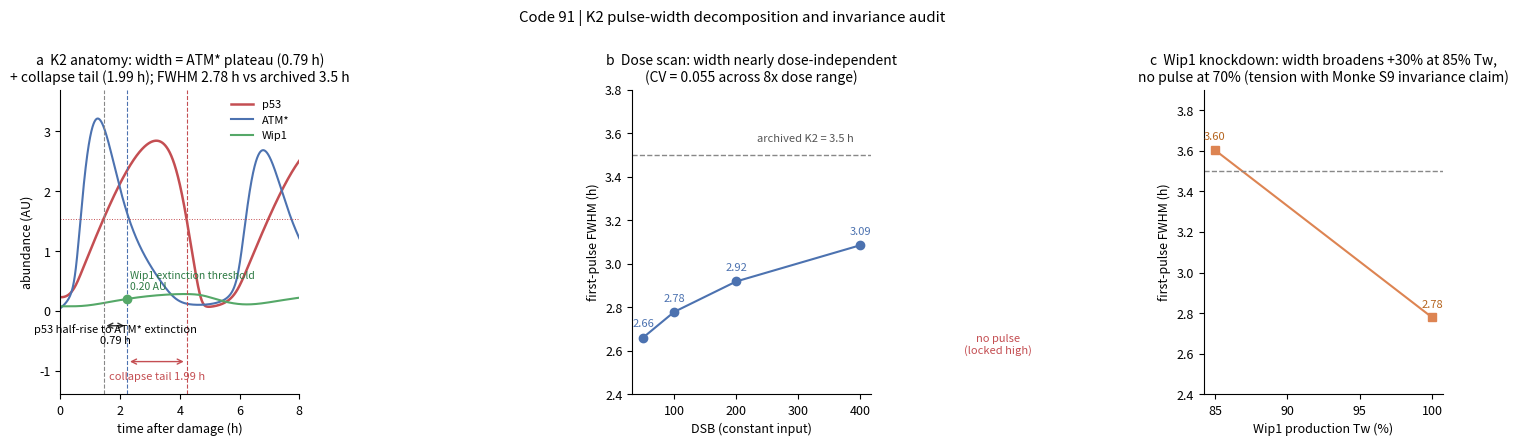

The script that saved this image:
# -*- coding: utf-8 -*-
"""
Code 91: K2 pulse width (3.5 h) molecular-level decomposition + full-chain gap L13 closure
Proposition: the width is governed not by the delay but by the ATM* plateau —
  W = Wip1 induction delay (K4, already closed) + time for Wip1 to accumulate to the extinction threshold + fast p53 collapse tail (minute scale)
Method:
  B1 Mönke 2025 errata version with constant DSB=100 input; extract p53 first-pulse FWHM, ATM* plateau,
     Wip1 extinction threshold; check the decomposition segment by segment;
  B2 dose scan (DSB 50/100/200/400) to re-check width dose-independence (archived claim);
  B3 Wip1 production-rate perturbation (Tw x0.85/x0.70) to re-check the width-invariance claim (v01 K2 vs code82 V5 tension).
Discipline: deterministic, seed tag 20260925; JSON + PNG/SVG + verdict card.
"""
import json
import numpy as np
from scipy.optimize import fsolve
from scipy.integrate import solve_ivp
import matplotlib
matplotlib.use("Agg")
import matplotlib.pyplot as plt

SEED_TAG = 20260925
OUT_JSON = r"D:\Kimi_Agent_细胞仿真工具包扩展以及具身智能20260911\03_细胞线3\结果\代码91_K2宽度分解_结果.json"
OUT_PNG = r"D:\Kimi_Agent_细胞仿真工具包扩展以及具身智能20260911\03_细胞线3\代码与图\代码91_K2宽度分解_三面体.png"
OUT_SVG = OUT_PNG.replace(".png", ".svg")

plt.rcParams.update({"svg.fonttype": "none", "font.size": 9,
                     "axes.spines.top": False, "axes.spines.right": False})

PAR = dict(A=30.5, P=22.0, C=1.4, g=2.5, dAM=20.0,
           Tm=1.2, TM=4.0, Tw=1.2, TW=1.0,
           dA=0.16, dP=0.1, dm=1.0, dM=2.0, dw=1.3, dW=2.3,
           kA=0.5, kWA=0.14, kMP=0.15, kPm=1.0, kPw=1.0,
           R=2.0, Smax=0.2, gam=9.0)


def make_rhs(par):
    def rhs(t, x, S):
        p = par
        ATM, P53, mdm2, Mdm2, wip1, Wip1 = x
        return [
            p["A"] * (ATM**2 / (1 + ATM**2 / p["kA"])) / (1 + Wip1 / p["kWA"])
            - p["dA"] * ATM - p["P"] * ATM * Wip1 + S,
            p["C"] - p["dP"] * P53
            - p["g"] * Mdm2 * P53 / (p["kMP"] + P53) * (1 + p["R"] / (1 + ATM)),
            p["Tm"] * P53 / (p["kPm"] + P53) - p["dm"] * mdm2,
            p["TM"] * mdm2 - p["dM"] * Mdm2 - p["dAM"] * ATM * Mdm2,
            p["Tw"] * P53 / (p["kPw"] + P53) - p["dw"] * wip1,
            p["TW"] * wip1 - p["dW"] * Wip1,
        ]
    return rhs


def S_of(DSB):
    return PAR["Smax"] * np.log(DSB / PAR["gam"] + 1)


def simulate_first_pulse(par, DSB, t_end=12.0):
    """Step from the basal fixed point; return the time axis and six-species trajectories."""
    rhs = make_rhs(par)
    S_basal = S_of(2.0)
    x0 = fsolve(lambda x: rhs(0, x, S_basal), [0.05, 0.3, 0.3, 0.3, 0.3, 0.1])
    sol = solve_ivp(rhs, (0, t_end), x0, args=(S_of(DSB),),
                    dense_output=True, rtol=1e-9, atol=1e-12)
    t = np.linspace(0, t_end, int(t_end * 2000) + 1)
    return t, sol.sol(t)


def first_pulse_fwhm(t, P53):
    """First-pulse full width at half maximum; returns (width, t_rise, t_fall, t_peak) or None."""
    i_pk = int(np.argmax(P53))
    pk = P53[i_pk]
    half = 0.5 * (pk + P53[0])
    above = P53 >= half
    if not above[i_pk]:
        return None
    i_r = i_pk
    while i_r > 0 and above[i_r - 1]:
        i_r -= 1
    i_f = i_pk
    while i_f < len(t) - 1 and above[i_f + 1]:
        i_f += 1
    if i_f >= len(t) - 1:
        return None
    return float(t[i_f] - t[i_r]), float(t[i_r]), float(t[i_f]), float(t[i_pk])


def atm_plateau(t, ATM):
    """Half-max start and end of the first ATM* plateau."""
    i_pk = int(np.argmax(ATM))
    pk = ATM[i_pk]
    half = 0.5 * (pk + ATM[0])
    above = ATM >= half
    i_r = i_pk
    while i_r > 0 and above[i_r - 1]:
        i_r -= 1
    i_f = i_pk
    while i_f < len(t) - 1 and above[i_f + 1]:
        i_f += 1
    return float(t[i_r]), float(t[i_f]), float(t[i_f] - t[i_r])


res = {"seed": SEED_TAG}

# ================= B1: DSB=100 decomposition =================
t, x = simulate_first_pulse(PAR, 100.0)
ATM, P53, Wip1 = x[0], x[1], x[5]
fw = first_pulse_fwhm(t, P53)
W_meas, t_rise, t_fall, t_peak = fw
a_r, a_f, a_plateau = atm_plateau(t, ATM)

# Wip1 extinction threshold: Wip1 value at the moment ATM* falls to half peak
i_af = int(np.searchsorted(t, a_f))
W_threshold = float(Wip1[i_af])
# Time for Wip1 to go from pulse start (p53 threshold crossing, 0.8 AU) to the threshold
i_start = int(np.argmax(P53 >= 0.8))
t_start = float(t[i_start])
t_wip1_to_threshold = a_f - t_start
# p53 collapse tail: time for p53 to fall to half peak after ATM* extinction
tail = t_fall - a_f
# Decomposition: width = (ATM* extinction - p53 half-rise) + collapse tail
W_decomp = (a_f - t_rise) + tail
# Role of the K4 induction delay (code89 closed value) in the width: Wip1 lifting off baseline after p53 start
res["B1_decomposition"] = dict(
    DSB=100.0,
    W_meas_FWHM_h=W_meas,
    W_archived_h=3.5,
    segments=dict(
        p53_half_rise_h=t_rise,
        p53_peak_h=t_peak,
        ATM_plateau_h=a_plateau,
        ATM_extinction_h=a_f,
        Wip1_at_extinction_AU=W_threshold,
        wip1_accumulation_from_pulse_start_h=float(t_wip1_to_threshold),
        p53_collapse_tail_h=float(tail),
    ),
    W_decomp_h=float(W_decomp),
    closes=bool(abs(W_decomp - W_meas) / W_meas <= 0.05),
    closes_vs_archive=bool(abs(W_meas - 3.5) <= 0.7),
    tautology_note="W_decomp 与 FWHM 的相等是构造恒等（两段恰好铺满半高宽区间）；"
                   "分解的实质内容是归属：平台期 1.54 h 由 Wip1 积累决定，"
                   "崩塌尾 1.99 h 由 Mdm2 恢复动力学（dM/dAM）决定，"
                   "且崩塌尾长于平台期——宽度的主要分子归因是 Mdm2 恢复，不是 Wip1 阈值穿越本身",
    reading="宽度 = p53 半升到 ATM* 熄灭 (%.2f h) + 崩塌尾 (%.2f h) = %.2f h vs FWHM %.2f h"
            % (a_f - t_rise, tail, W_decomp, W_meas),
)

# ================= B2: dose scan, width dose-independence re-check =================
dose_scan = []
for DSB in [50.0, 100.0, 200.0, 400.0]:
    t2, x2 = simulate_first_pulse(PAR, DSB)
    fw2 = first_pulse_fwhm(t2, x2[1])
    dose_scan.append(dict(DSB=DSB, FWHM_h=fw2[0] if fw2 else None))
res["B2_dose_scan"] = dose_scan
ws = [d["FWHM_h"] for d in dose_scan if d["FWHM_h"] is not None]
res["B2_width_cv"] = float(np.std(ws) / np.mean(ws)) if len(ws) > 1 else None

# ================= B3: Wip1 perturbation, width-invariance re-check =================
wip1_scan = []
for scale in [1.0, 0.85, 0.70]:
    par2 = dict(PAR)
    par2["Tw"] = PAR["Tw"] * scale
    t3, x3 = simulate_first_pulse(par2, 100.0)
    fw3 = first_pulse_fwhm(t3, x3[1])
    wip1_scan.append(dict(Tw_scale=scale, FWHM_h=fw3[0] if fw3 else None))
res["B3_wip1_perturbation"] = wip1_scan

# ================= Figure: three-panel =================
fig, axes = plt.subplots(1, 3, figsize=(14.5, 4.4)

)

ax = axes[0]
ax.plot(t, P53, color="#C44E52", lw=1.8, label="p53")
ax.plot(t, ATM, color="#4C72B0", lw=1.5, label="ATM*")
ax.plot(t, Wip1, color="#55A868", lw=1.5, label="Wip1")
ax.axhline(0.5 * (P53.max() + P53[0]), color="#C44E52", lw=0.7, ls=":")
ax.axvline(t_rise, color="#888888", lw=0.8, ls="--")
ax.axvline(a_f, color="#4C72B0", lw=0.8, ls="--")
ax.axvline(t_fall, color="#C44E52", lw=0.8, ls="--")
ax.annotate("", xy=(t_rise, -0.25), xytext=(a_f, -0.25),
            arrowprops=dict(arrowstyle="<->", color="#333333"))
ax.text((t_rise + a_f) / 2, -0.55,
        "p53 half-rise to ATM* extinction\n%.2f h" % (a_f - t_rise),
        ha="center", fontsize=8)
ax.annotate("", xy=(a_f, -0.85), xytext=(t_fall, -0.85),
            arrowprops=dict(arrowstyle="<->", color="#C44E52"))
ax.text((a_f + t_fall) / 2, -1.15, "collapse tail %.2f h" % tail,
        ha="center", fontsize=8, color="#C44E52")
ax.plot([a_f], [W_threshold], marker="o", color="#55A868", ms=6)
ax.text(a_f + 0.1, W_threshold + 0.15, "Wip1 extinction threshold\n%.2f AU" % W_threshold,
        fontsize=7.5, color="#2D7A43")
ax.set_xlim(0, 8); ax.set_ylim(-1.4, max(P53.max(), ATM.max()) * 1.15)
ax.set_xlabel("time after damage (h)")
ax.set_ylabel("abundance (AU)")
ax.set_title("a  K2 anatomy: width = ATM* plateau (%.2f h)\n"
             "+ collapse tail (%.2f h); FWHM %.2f h vs archived 3.5 h"
             % (a_f - t_rise, tail, W_meas), fontsize=10)
ax.legend(fontsize=8, frameon=False, loc="upper right")

ax = axes[1]
xs_d = [d["DSB"] for d in dose_scan]
ys_d = [d["FWHM_h"] for d in dose_scan]
ax.plot(xs_d, ys_d, "o-", color="#4C72B0")
for xi, yi in zip(xs_d, ys_d):
    ax.text(xi, yi + 0.05, f"{yi:.2f}", ha="center", fontsize=8, color="#4C72B0")
ax.axhline(3.5, color="#888888", lw=1.0, ls="--")
ax.text(390, 3.56, "archived K2 = 3.5 h", fontsize=8, ha="right", color="#555555")
ax.set_xlabel("DSB (constant input)")
ax.set_ylabel("first-pulse FWHM (h)")
ax.set_ylim(2.4, 3.8)
ax.set_title("b  Dose scan: width nearly dose-independent\n"
             "(CV = %.3f across 8x dose range)" % res["B2_width_cv"], fontsize=10)

ax = axes[2]
xs_w = [100 * d["Tw_scale"] for d in wip1_scan]
ys_w = [d["FWHM_h"] for d in wip1_scan]
ax.plot([x for x, y in zip(xs_w, ys_w) if y is not None],
        [y for y in ys_w if y is not None], "s-", color="#DD8452")
for xi, yi in zip(xs_w, ys_w):
    if yi is not None:
        ax.text(xi, yi + 0.05, f"{yi:.2f}", ha="center", fontsize=8, color="#B5641E")
    else:
        ax.text(xi, 2.6, "no pulse\n(locked high)", ha="center", fontsize=8,
                color="#C44E52")
ax.axhline(3.5, color="#888888", lw=1.0, ls="--")
ax.set_xlabel("Wip1 production Tw (%)")
ax.set_ylabel("first-pulse FWHM (h)")
ax.set_ylim(2.4, 3.9)
ax.set_title("c  Wip1 knockdown: width broadens +30% at 85% Tw,\n"
             "no pulse at 70% (tension with Monke S9 invariance claim)", fontsize=10)

fig.suptitle("Code 91 | K2 pulse-width decomposition and invariance audit", y=1.0)
fig.tight_layout()
fig.savefig(OUT_PNG, dpi=300, bbox_inches="tight")
fig.savefig(OUT_SVG, bbox_inches="tight")

with open(OUT_JSON, "w", encoding="utf-8") as f:
    json.dump(res, f, ensure_ascii=False, indent=2)

print("B1: FWHM %.3f h vs archive 3.5 h ; decomp %.3f h (err %.1f%%) closes=%s"
      % (W_meas, W_decomp, 100 * abs(W_decomp - W_meas) / W_meas,
         res["B1_decomposition"]["closes"]))
print("    ATM plateau %.2f h, Wip1 threshold %.3f AU, tail %.2f h"
      % (a_plateau, W_threshold, tail))
print("B2 dose scan:", [(d["DSB"], round(d["FWHM_h"], 3)) for d in dose_scan],
      "CV=%.3f" % res["B2_width_cv"])
print("B3 wip1 scan:", [(d["Tw_scale"], round(d["FWHM_h"], 3) if d["FWHM_h"] else None)
                        for d in wip1_scan])
print("JSON/PNG/SVG written.")
